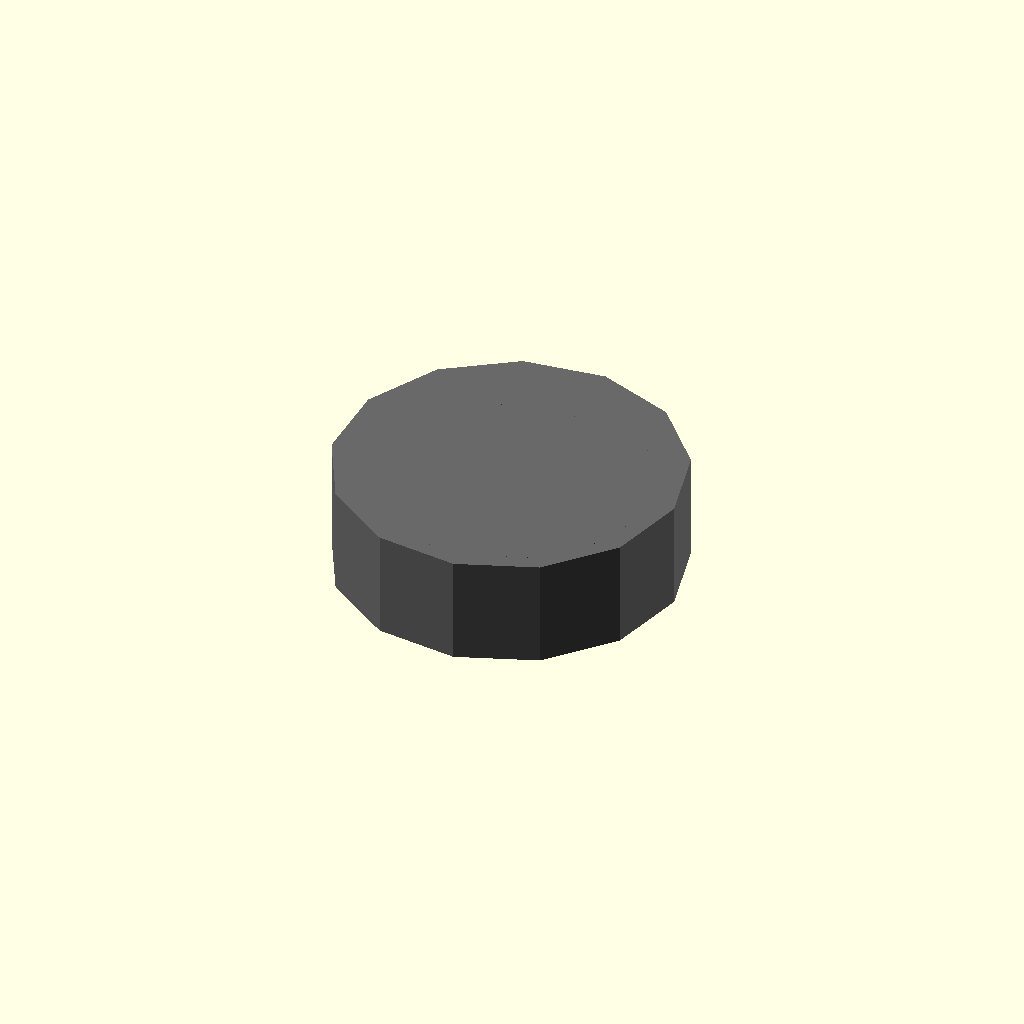
Cell 1: rendered with the file's own defaults.
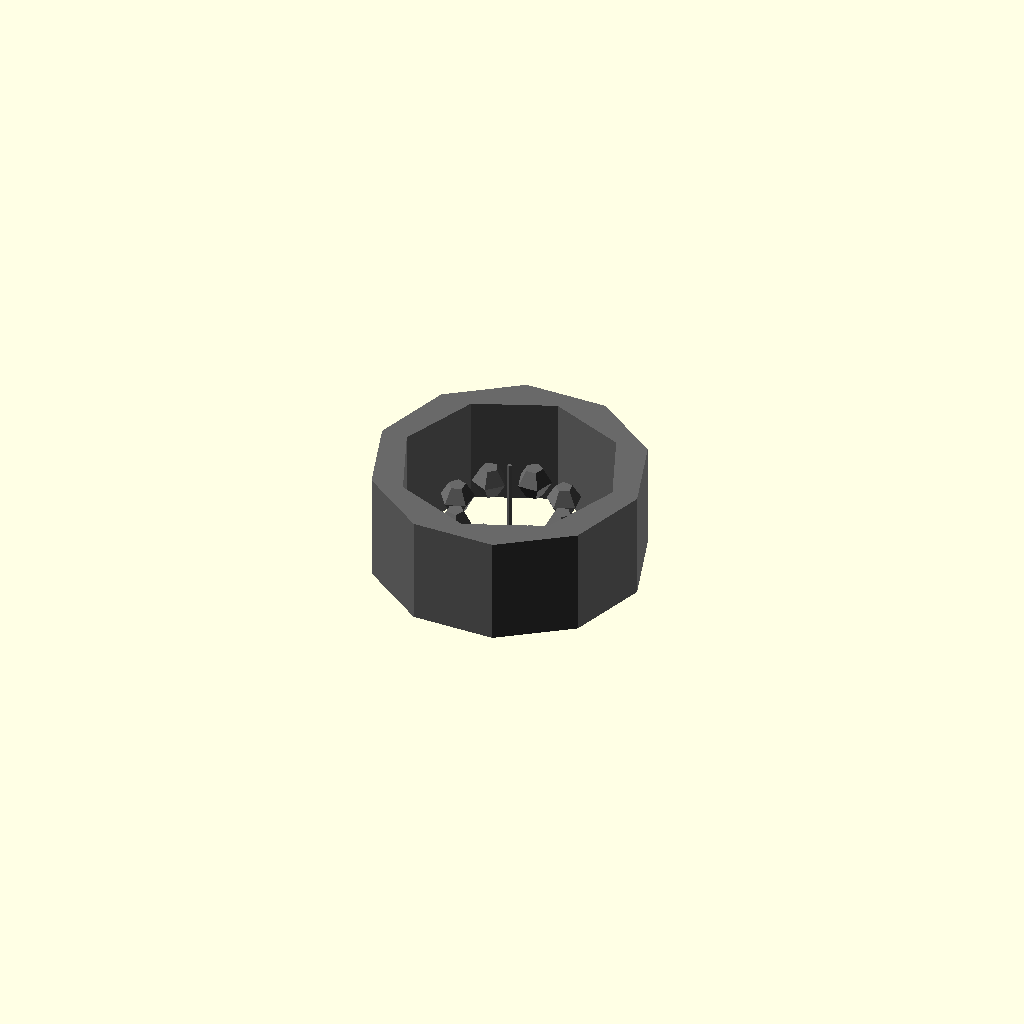
Cell 2: outer_diameter_mm = 0.1 (everything else at default).
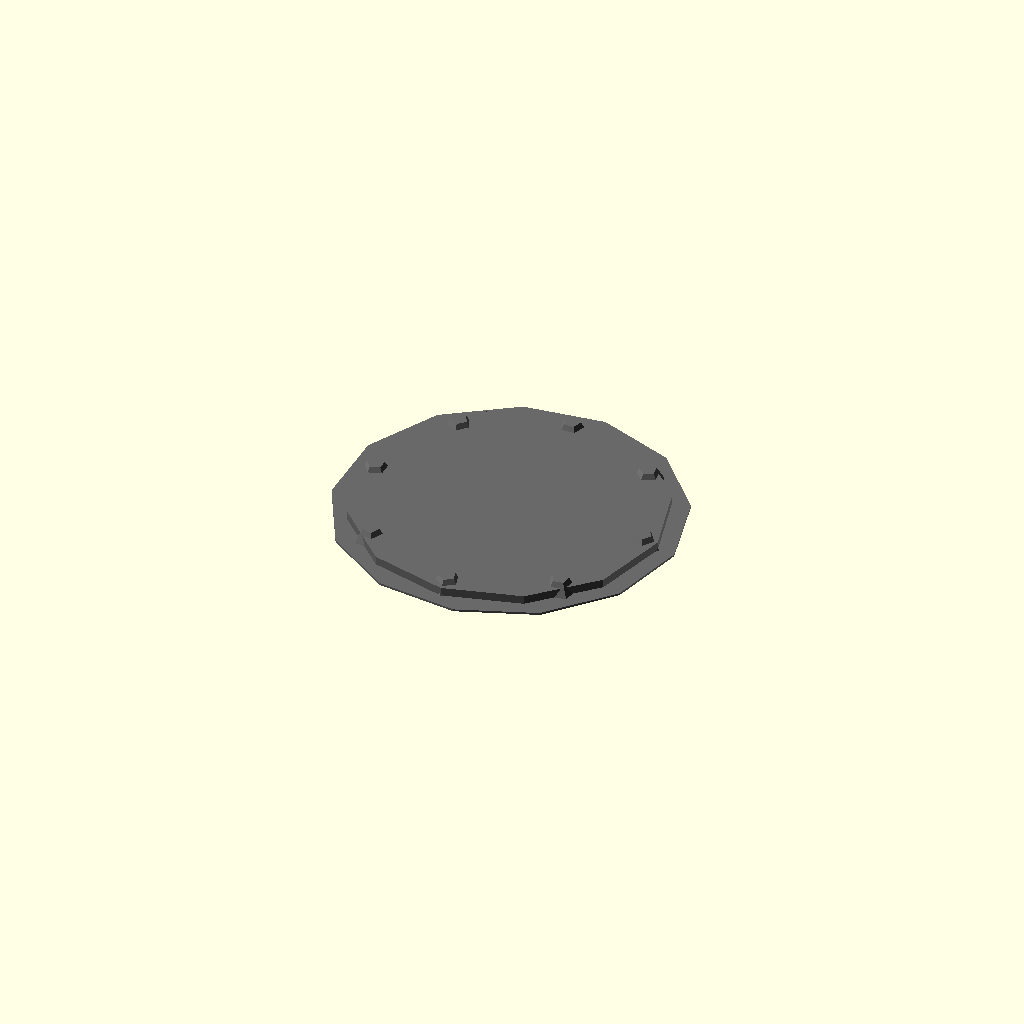
Cell 3: the same model with width_mm = 0.05.
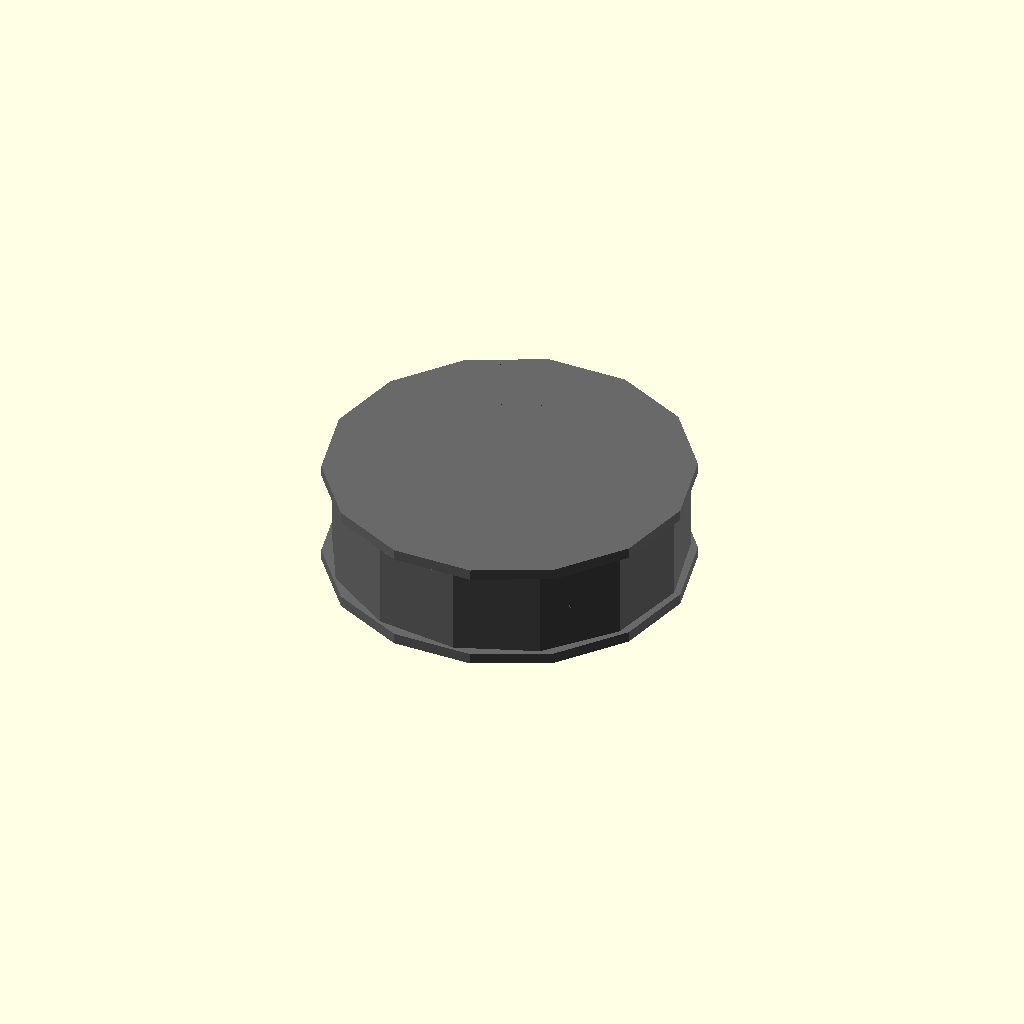
Cell 4 — radial_rim_thickness_mm set to 0.05, the other parameters unchanged.
One fixed orthographic camera (rotation 55°, 0°, 25°; colour scheme Cornfield) for every cell.
OpenSCAD source file results/nopscadlib/ablations/no_multiview/scad/ball_bearing__BBMR85.scad:
// Parameters
bore_diameter_mm = 5; //[2.5:10:0.1]
outer_diameter_mm = 8; //[4:16:0.1]
width_mm = 2.5; //[1.25:5:0.05]
radial_rim_thickness_mm = 0.6; //[0.3:1.2:0.05]
inner_race_radial_thickness_mm = 0.6; //[0.3:1.2:0.05]
shield_thickness_mm = 0.25; //[0.15:0.6:0.05]
shield_radial_overlap_mm = 0.2; //[0.05:0.6:0.05]
ball_diameter_mm = 0.8; //[0.4:1.4:0.05]
ball_count = 8; //[5:14:1]
ball_radial_overlap_mm = 0.15; //[0.05:0.4:0.05]
eps_mm = 0.05; //[0.01:0.2:0.01]

// Bearing Ball - complete geometry
module bearing_ball() {
  color("Silver") {
    sphere(r=ball_diameter_mm/2);
  }
}

// Ball Bearing - complete geometry
module ball_bearing() {
  color("DimGray") {
    // Outer Race
    difference() {
      cylinder(r=outer_diameter_mm/2, h=width_mm, center=true);
      cylinder(r=outer_diameter_mm/2 - radial_rim_thickness_mm, h=width_mm + 2*eps_mm, center=true);
    }
    
    // Inner Race
    difference() {
      cylinder(r=bore_diameter_mm/2 + inner_race_radial_thickness_mm, h=width_mm, center=true);
      cylinder(r=bore_diameter_mm/2, h=width_mm + 2*eps_mm, center=true);
    }
    
    // Shields
    union() {
      translate([0, 0, width_mm/2 - shield_thickness_mm/2])
        cylinder(r=outer_diameter_mm/2 - radial_rim_thickness_mm + shield_radial_overlap_mm, h=shield_thickness_mm, center=true);
      translate([0, 0, -(width_mm/2 - shield_thickness_mm/2)])
        cylinder(r=outer_diameter_mm/2 - radial_rim_thickness_mm + shield_radial_overlap_mm, h=shield_thickness_mm, center=true);
    }
    
    // Bearing Balls
    for (i = [0:ball_count-1]) {
      rotate([0, 0, i*360/ball_count])
        translate([((bore_diameter_mm/2 + inner_race_radial_thickness_mm) + (outer_diameter_mm/2 - radial_rim_thickness_mm))/2, 0, 0])
          bearing_ball();
    }
  }
}

// Assembly
module assembly() {
  ball_bearing();
}

assembly();
Parameter table extracted from the source (name, type, default, range or options):
bore_diameter_mm: number, default 5, range 0.1 to 2.5, step 10
outer_diameter_mm: number, default 8, range 0.1 to 4, step 16
width_mm: number, default 2.5, range 0.05 to 1.25, step 5
radial_rim_thickness_mm: number, default 0.6, range 0.05 to 0.3, step 1.2
inner_race_radial_thickness_mm: number, default 0.6, range 0.05 to 0.3, step 1.2
shield_thickness_mm: number, default 0.25, range 0.05 to 0.15, step 0.6
shield_radial_overlap_mm: number, default 0.2, range 0.05 to 0.05, step 0.6
ball_diameter_mm: number, default 0.8, range 0.05 to 0.4, step 1.4
ball_count: number, default 8, range 1 to 5, step 14
ball_radial_overlap_mm: number, default 0.15, range 0.05 to 0.05, step 0.4
eps_mm: number, default 0.05, range 0.01 to 0.01, step 0.2
